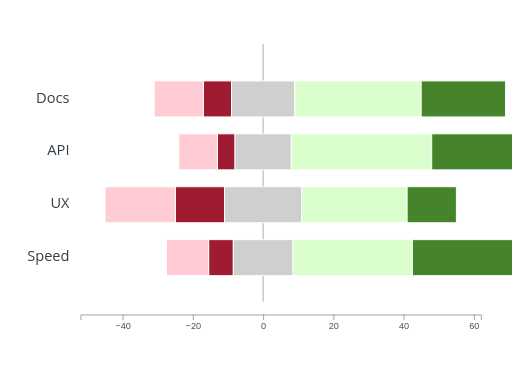
t = 0.00 s
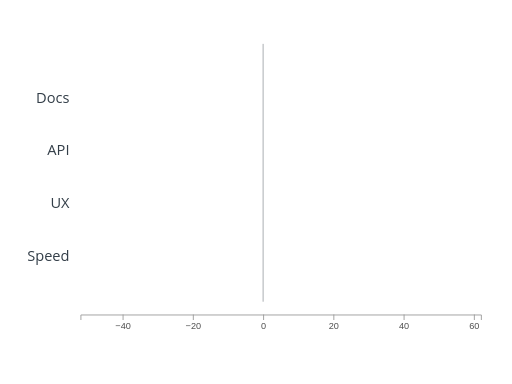
t = 0.05 s
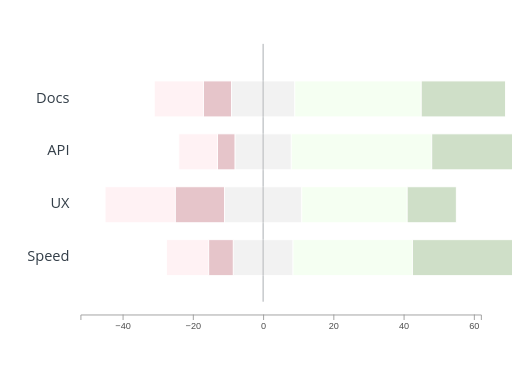
t = 0.21 s
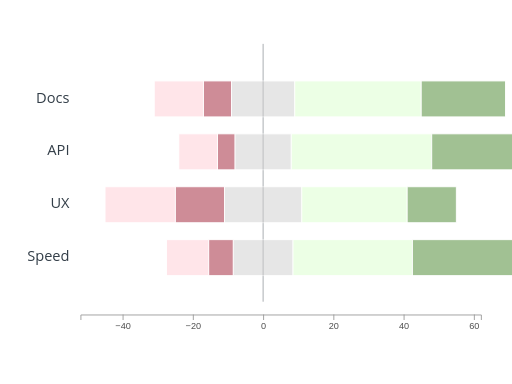
t = 0.36 s
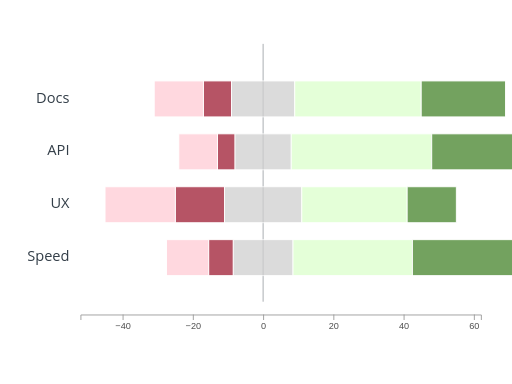
t = 0.52 s
t = 0.67 s: frame unchanged from t = 0.00 s, image omitted

The animated SVG that drew these frames (rendered in a browser with its animation timeline set to each time). Animation: 20 SMIL elements (animate=20); one cycle of 0.67 s.

<?xml version="1.0" encoding="UTF-8"?>
<svg xmlns="http://www.w3.org/2000/svg" id="diverging-stack" data-pattern-id="d3-pattern-diverging-stack" role="img" viewBox="0 0 560 420" font-family="Open Sans, Arial, sans-serif" aria-labelledby="diverging-stack-title diverging-stack-desc"><title id="diverging-stack-title">Diverging stack</title><desc id="diverging-stack-desc">Likert-style stacked bars diverge around neutral responses.</desc><g class="axis" transform="translate(0,344)" fill="none" font-size="10" font-family="sans-serif" text-anchor="middle"><path class="domain" stroke="#9c9c9c" d="M88.5,6V0.5H526.5V6"></path><g class="tick" opacity="1" transform="translate(134.60526315789474,0)"><line stroke="#9c9c9c" y2="6"></line><text fill="currentColor" y="9" dy="0.71em" style="fill: rgb(79, 79, 79);">−40</text></g><g class="tick" opacity="1" transform="translate(211.44736842105263,0)"><line stroke="#9c9c9c" y2="6"></line><text fill="currentColor" y="9" dy="0.71em" style="fill: rgb(79, 79, 79);">−20</text></g><g class="tick" opacity="1" transform="translate(288.2894736842105,0)"><line stroke="#9c9c9c" y2="6"></line><text fill="currentColor" y="9" dy="0.71em" style="fill: rgb(79, 79, 79);">0</text></g><g class="tick" opacity="1" transform="translate(365.13157894736844,0)"><line stroke="#9c9c9c" y2="6"></line><text fill="currentColor" y="9" dy="0.71em" style="fill: rgb(79, 79, 79);">20</text></g><g class="tick" opacity="1" transform="translate(441.9736842105263,0)"><line stroke="#9c9c9c" y2="6"></line><text fill="currentColor" y="9" dy="0.71em" style="fill: rgb(79, 79, 79);">40</text></g><g class="tick" opacity="1" transform="translate(518.8157894736843,0)"><line stroke="#9c9c9c" y2="6"></line><text fill="currentColor" y="9" dy="0.71em" style="fill: rgb(79, 79, 79);">60</text></g></g><line x1="287.7894736842105" x2="287.7894736842105" y1="48" y2="330" stroke="#333e48" stroke-opacity="0.45"></line><g><rect x="222.47368421052633" y="88.51851851851852" width="30.73684210526315" height="39.35185185185185" fill="#9e1b32" stroke="#fff" opacity="1"><animate attributeName="opacity" from="0" to="1" dur="0.62s" begin="0.05s" fill="freeze"></animate></rect><rect x="168.68421052631578" y="88.51851851851852" width="53.78947368421055" height="39.35185185185185" fill="#ffccd5" stroke="#fff" opacity="1"><animate attributeName="opacity" from="0" to="1" dur="0.62s" begin="0.05s" fill="freeze"></animate></rect><rect x="253.21052631578948" y="88.51851851851852" width="69.15789473684208" height="39.35185185185185" fill="#cfcfcf" stroke="#fff" opacity="1"><animate attributeName="opacity" from="0" to="1" dur="0.62s" begin="0.05s" fill="freeze"></animate></rect><rect x="322.36842105263156" y="88.51851851851852" width="138.31578947368422" height="39.35185185185185" fill="#dbffcc" stroke="#fff" opacity="1"><animate attributeName="opacity" from="0" to="1" dur="0.62s" begin="0.05s" fill="freeze"></animate></rect><rect x="460.6842105263158" y="88.51851851851852" width="92.21052631578942" height="39.35185185185185" fill="#45842a" stroke="#fff" opacity="1"><animate attributeName="opacity" from="0" to="1" dur="0.62s" begin="0.05s" fill="freeze"></animate></rect><rect x="237.8421052631579" y="146.38888888888889" width="19.210526315789508" height="39.35185185185185" fill="#9e1b32" stroke="#fff" opacity="1"><animate attributeName="opacity" from="0" to="1" dur="0.62s" begin="0.05s" fill="freeze"></animate></rect><rect x="195.57894736842104" y="146.38888888888889" width="42.26315789473685" height="39.35185185185185" fill="#ffccd5" stroke="#fff" opacity="1"><animate attributeName="opacity" from="0" to="1" dur="0.62s" begin="0.05s" fill="freeze"></animate></rect><rect x="257.0526315789474" y="146.38888888888889" width="61.473684210526244" height="39.35185185185185" fill="#cfcfcf" stroke="#fff" opacity="1"><animate attributeName="opacity" from="0" to="1" dur="0.62s" begin="0.05s" fill="freeze"></animate></rect><rect x="318.52631578947364" y="146.38888888888889" width="153.68421052631584" height="39.35185185185185" fill="#dbffcc" stroke="#fff" opacity="1"><animate attributeName="opacity" from="0" to="1" dur="0.62s" begin="0.05s" fill="freeze"></animate></rect><rect x="472.2105263157895" y="146.38888888888889" width="107.57894736842104" height="39.35185185185185" fill="#45842a" stroke="#fff" opacity="1"><animate attributeName="opacity" from="0" to="1" dur="0.62s" begin="0.05s" fill="freeze"></animate></rect><rect x="191.73684210526315" y="204.25925925925924" width="53.78947368421055" height="39.35185185185185" fill="#9e1b32" stroke="#fff" opacity="1"><animate attributeName="opacity" from="0" to="1" dur="0.62s" begin="0.05s" fill="freeze"></animate></rect><rect x="114.89473684210526" y="204.25925925925924" width="76.84210526315789" height="39.35185185185185" fill="#ffccd5" stroke="#fff" opacity="1"><animate attributeName="opacity" from="0" to="1" dur="0.62s" begin="0.05s" fill="freeze"></animate></rect><rect x="245.5263157894737" y="204.25925925925924" width="84.5263157894737" height="39.35185185185185" fill="#cfcfcf" stroke="#fff" opacity="1"><animate attributeName="opacity" from="0" to="1" dur="0.62s" begin="0.05s" fill="freeze"></animate></rect><rect x="330.0526315789474" y="204.25925925925924" width="115.26315789473682" height="39.35185185185185" fill="#dbffcc" stroke="#fff" opacity="1"><animate attributeName="opacity" from="0" to="1" dur="0.62s" begin="0.05s" fill="freeze"></animate></rect><rect x="445.3157894736842" y="204.25925925925924" width="53.78947368421052" height="39.35185185185185" fill="#45842a" stroke="#fff" opacity="1"><animate attributeName="opacity" from="0" to="1" dur="0.62s" begin="0.05s" fill="freeze"></animate></rect><rect x="228.23684210526315" y="262.1296296296296" width="26.89473684210529" height="39.35185185185185" fill="#9e1b32" stroke="#fff" opacity="1"><animate attributeName="opacity" from="0" to="1" dur="0.62s" begin="0.05s" fill="freeze"></animate></rect><rect x="182.13157894736844" y="262.1296296296296" width="46.10526315789471" height="39.35185185185185" fill="#ffccd5" stroke="#fff" opacity="1"><animate attributeName="opacity" from="0" to="1" dur="0.62s" begin="0.05s" fill="freeze"></animate></rect><rect x="255.13157894736844" y="262.1296296296296" width="65.31578947368416" height="39.35185185185185" fill="#cfcfcf" stroke="#fff" opacity="1"><animate attributeName="opacity" from="0" to="1" dur="0.62s" begin="0.05s" fill="freeze"></animate></rect><rect x="320.4473684210526" y="262.1296296296296" width="130.63157894736844" height="39.35185185185185" fill="#dbffcc" stroke="#fff" opacity="1"><animate attributeName="opacity" from="0" to="1" dur="0.62s" begin="0.05s" fill="freeze"></animate></rect><rect x="451.07894736842104" y="262.1296296296296" width="115.26315789473688" height="39.35185185185185" fill="#45842a" stroke="#fff" opacity="1"><animate attributeName="opacity" from="0" to="1" dur="0.62s" begin="0.05s" fill="freeze"></animate></rect></g><g><text class="mark-label" x="76" y="112.19444444444444" text-anchor="end" style="fill: rgb(51, 62, 72); paint-order: stroke; stroke: rgb(255, 255, 255); stroke-width: 3; stroke-linejoin: round;">Docs</text><text class="mark-label" x="76" y="170.0648148148148" text-anchor="end" style="fill: rgb(51, 62, 72); paint-order: stroke; stroke: rgb(255, 255, 255); stroke-width: 3; stroke-linejoin: round;">API</text><text class="mark-label" x="76" y="227.93518518518516" text-anchor="end" style="fill: rgb(51, 62, 72); paint-order: stroke; stroke: rgb(255, 255, 255); stroke-width: 3; stroke-linejoin: round;">UX</text><text class="mark-label" x="76" y="285.80555555555554" text-anchor="end" style="fill: rgb(51, 62, 72); paint-order: stroke; stroke: rgb(255, 255, 255); stroke-width: 3; stroke-linejoin: round;">Speed</text></g></svg>
